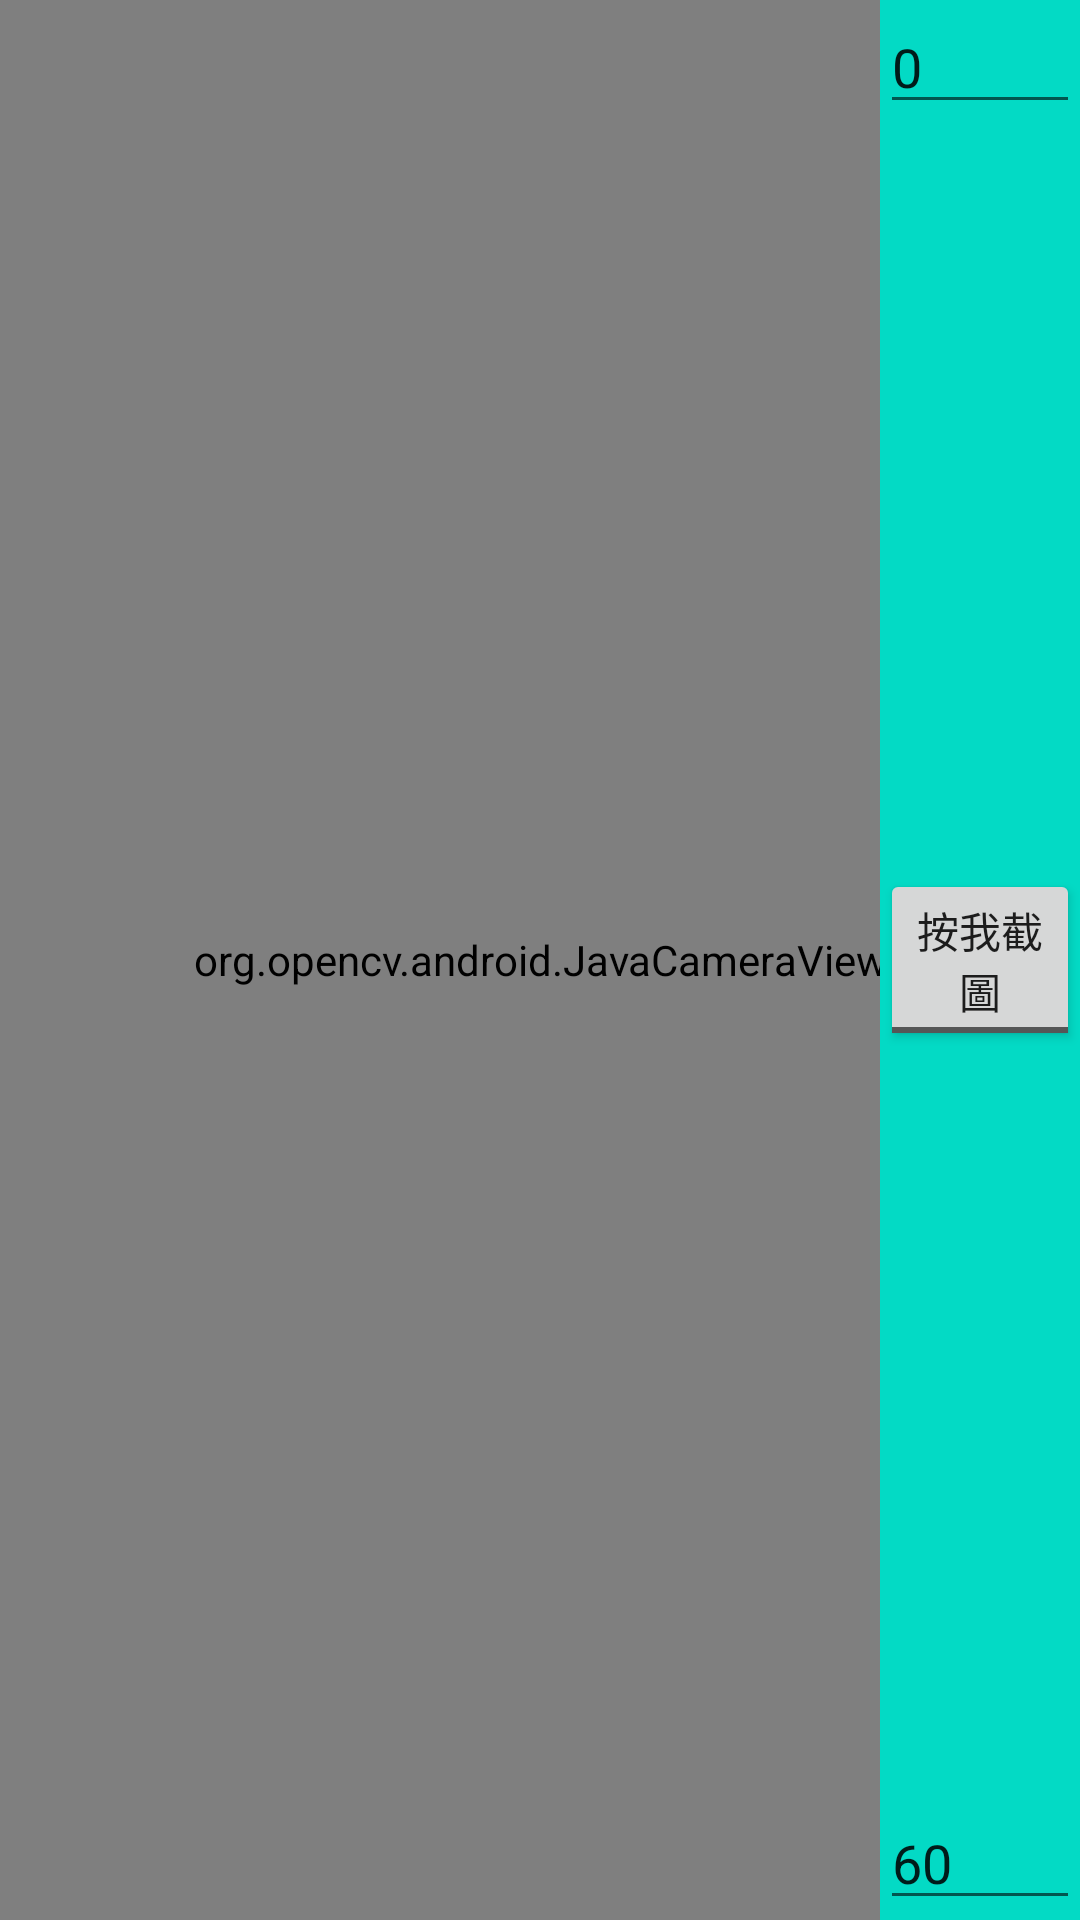

Here is an Android app screen rendered from its layout file. Give the layout XML and the strings, colors and styles it references.
<!-- AndroidManifest.xml: application theme AppTheme -->
<!-- res/layout/activity_opencv_camera.xml -->
<?xml version="1.0" encoding="utf-8"?>

<RelativeLayout xmlns:android="http://schemas.android.com/apk/res/android"
    xmlns:tools="http://schemas.android.com/tools"
    xmlns:opencv="http://schemas.android.com/apk/res-auto"
    android:id="@+id/activity_opencv_camera"
    android:layout_width="match_parent"
    android:layout_height="match_parent"
    android:paddingBottom="@dimen/activity_vertical_margin"
    android:paddingLeft="@dimen/activity_horizontal_margin"
    android:paddingRight="@dimen/activity_horizontal_margin"
    android:paddingTop="@dimen/activity_vertical_margin"
    tools:context=".OpenCVCamera">

    <org.opencv.android.JavaCameraView
        android:layout_width="match_parent"
        android:layout_height="match_parent"
        android:layout_alignParentLeft="true"
        android:layout_alignParentTop="true"
        android:visibility="visible"
        android:id="@+id/camera_view"
        opencv:show_fps="true"
        opencv:camera_id="any"/>
    <RelativeLayout
        android:id="@+id/overlay"
        android:layout_width="200px"
        android:layout_height="match_parent"
        android:background="@color/colorAccent"
        android:layout_alignParentRight="true">
        <EditText
            android:layout_width="match_parent"
            android:layout_height="wrap_content"
            android:layout_alignParentTop="true"
            android:id="@+id/padding_capture"
            android:inputType="number"
            android:text="0"
            />
        <EditText
            android:layout_width="match_parent"
            android:layout_height="wrap_content"
            android:layout_alignParentBottom="true"
            android:id="@+id/threshold"
            android:inputType="number"
            android:text="60"
            />
        />
        <ToggleButton
            android:layout_width="wrap_content"
            android:layout_height="wrap_content"
            android:layout_centerInParent="true"
            android:id="@+id/toggle_capture"
            android:checked="false"
            android:textOff="按我截圖"
            android:textOn="按我暫停" />
            />
        

    </RelativeLayout>

</RelativeLayout>
<!-- resources referenced by this layout -->
<resources>
  <dimen name="activity_horizontal_margin">0dp</dimen>
  <dimen name="activity_vertical_margin">0dp</dimen>
  <style name="AppTheme" parent="Theme.AppCompat.Light.DarkActionBar">
          
          <item name="colorPrimary">@color/colorPrimary</item>
          <item name="colorPrimaryDark">@color/colorPrimaryDark</item>
          <item name="colorAccent">@color/colorAccent</item>
      </style>
  <!-- not gathered from this repository: default colours our renderer supplied (Android Studio template values) -->
  <color name="colorPrimary">#FF6200EE</color>
  <color name="colorPrimaryDark">#FF3700B3</color>
  <color name="colorAccent">#FF03DAC5</color>
</resources>
